Run: headless pygame with SDL's dummy video driver; simulated clock (each Clock.tick advances the game by its frame time, no real sleeping); random seed 0; keys injected as events and as key.get_pressed() state; no mouse input.
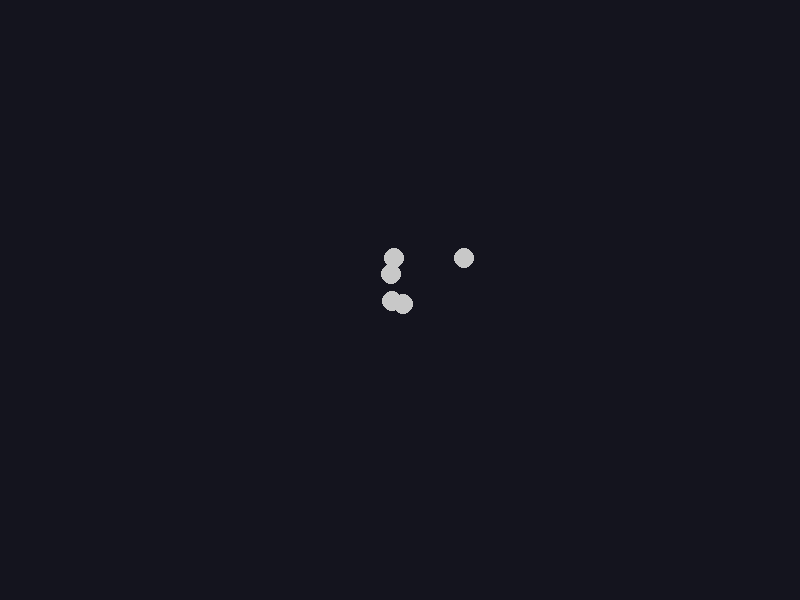
Frame 1 of 4 · flips 1–60 · no input
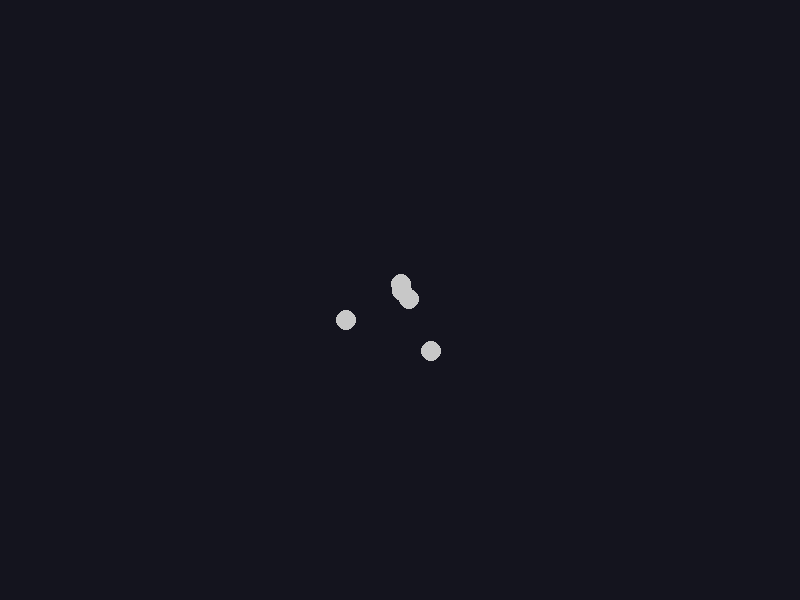
Frame 2 of 4 · flips 61–180 · tapped SPACE, RETURN · held RIGHT (→), D
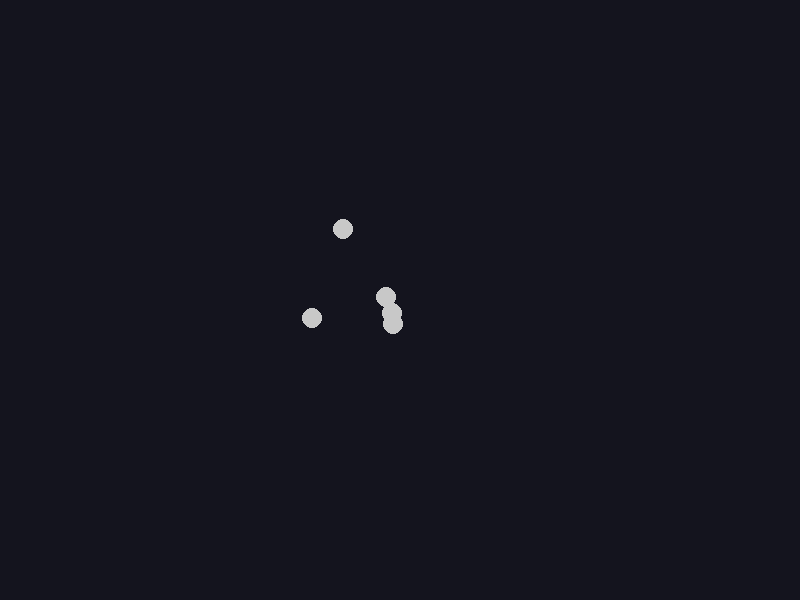
Frame 3 of 4 · flips 181–300 · held DOWN (↓), S
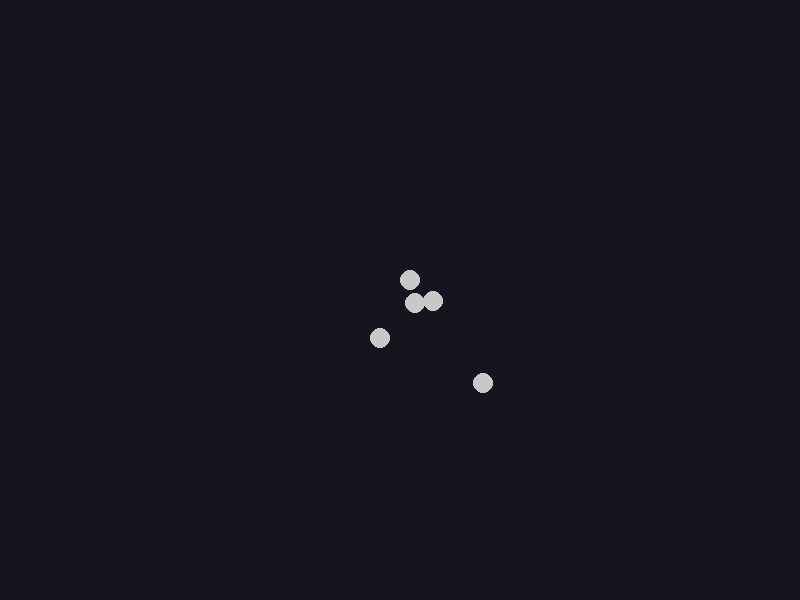
Frame 4 of 4 · flips 301–420 · held LEFT (←), A, UP (↑), W

The pygame program that drew these frames:

import pygame
import random

class Asteroid:
    def __init__(self, x, y, use_verlet=False):
        self.position = pygame.Vector2(x, y)
        self.previous_position = pygame.Vector2(x, y)  # Needed for Verlet
        self.velocity = pygame.Vector2(random.uniform(-1, 1), random.uniform(-1, 1))
        self.acceleration = pygame.Vector2(0, 0)
        self.use_verlet = use_verlet
        self.radius = 10

    def apply_force(self, force):
        self.acceleration += force

    def update(self, dt):
        if self.use_verlet:
            # Verlet Integration
            temp = self.position.copy()
            self.position += (self.position - self.previous_position) + self.acceleration * dt * dt
            self.previous_position = temp
        else:
            # Euler Integration
            self.velocity += self.acceleration * dt
            self.position += self.velocity * dt

        self.acceleration = pygame.Vector2(0, 0)  # Reset acceleration after update

    def draw(self, screen):
        pygame.draw.circle(screen, (200, 200, 200), self.position, self.radius)
        
pygame.init()
screen = pygame.display.set_mode((800, 600))
clock = pygame.time.Clock()

# Create some asteroids
asteroids = [Asteroid(random.randint(100, 700), random.randint(100, 500), use_verlet=False) for _ in range(5)]

running = True
while running:
    dt = clock.tick(60) / 100  # Delta time in seconds

    for event in pygame.event.get():
        if event.type == pygame.QUIT:
            running = False

    # Optional: simulate gravitational pull to center
    center = pygame.Vector2(400, 300)
    for asteroid in asteroids:
        direction = (center - asteroid.position).normalize()
        asteroid.apply_force(direction * 5)  # tweak this force

        asteroid.update(dt)

    screen.fill((20, 20, 30))
    for asteroid in asteroids:
        asteroid.draw(screen)

    pygame.display.flip()

pygame.quit()
